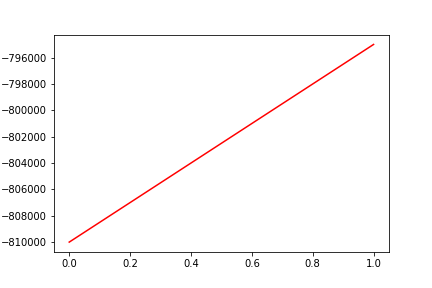

The data file committed next to this chart (first rows):
, date, assets
0, 0, -810020
1, 20190719, -794983
